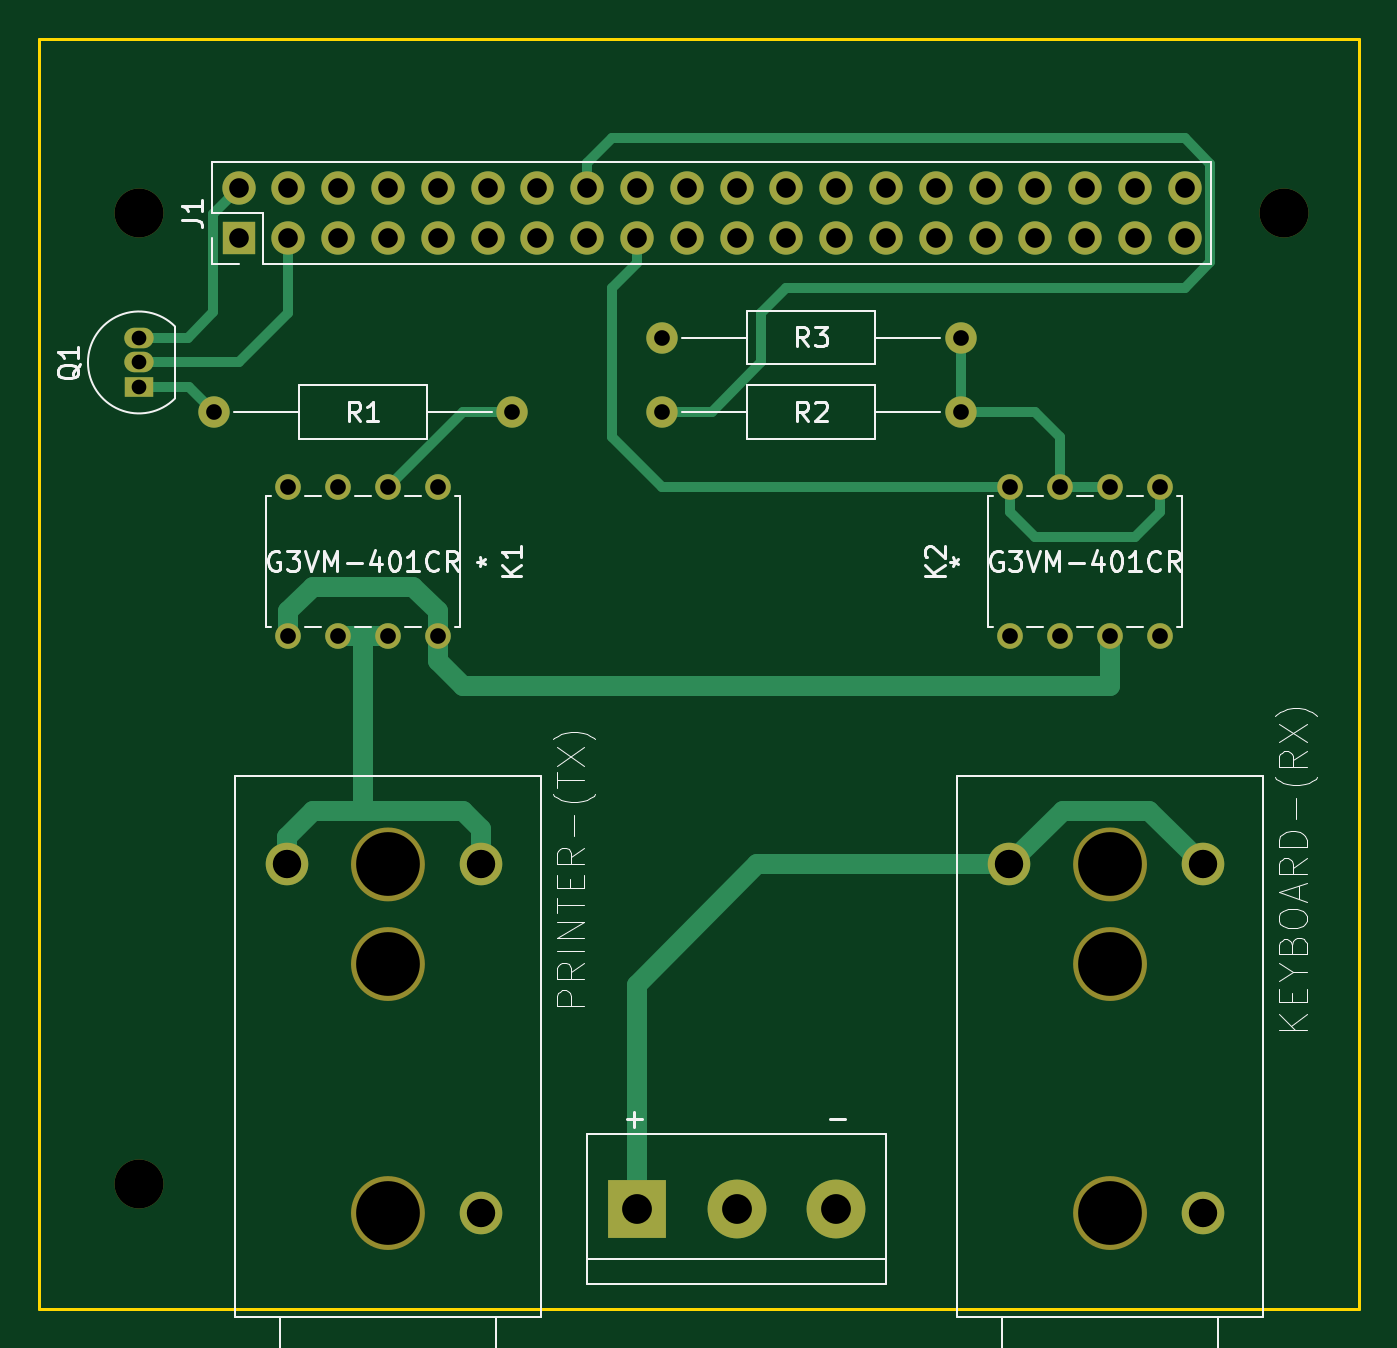
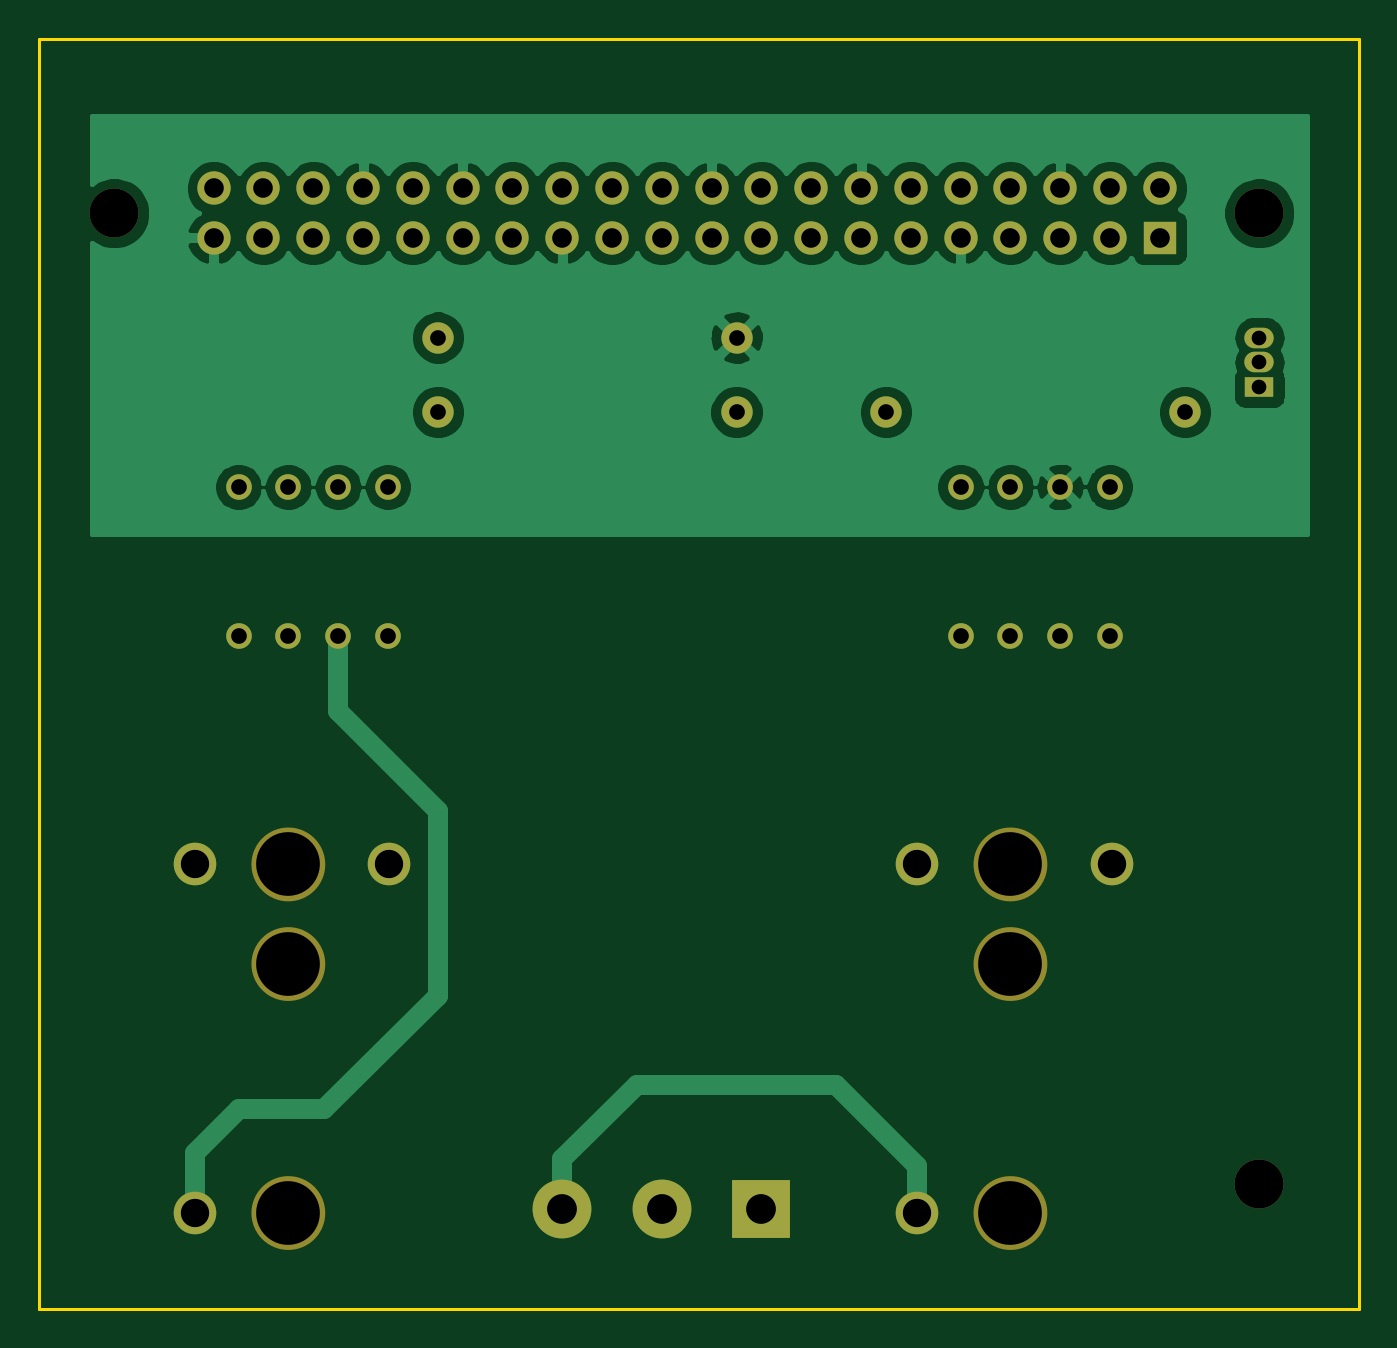
Circuit board: 10 layer files. Board 67.3 x 64.8 mm.
- bottom_copper: tele-pi-B_Cu.gbr (64929 bytes)
- bottom_mask: tele-pi-B_Mask.gbr (3752 bytes)
- paste: tele-pi-B_Paste.gbr (508 bytes)
- bottom_silk: tele-pi-B_SilkS.gbr (509 bytes)
- outline: tele-pi-Edge_Cuts.gbr (738 bytes)
- top_copper: tele-pi-F_Cu.gbr (9237 bytes)
- top_mask: tele-pi-F_Mask.gbr (3752 bytes)
- paste: tele-pi-F_Paste.gbr (508 bytes)
- top_silk: tele-pi-F_SilkS.gbr (19222 bytes)
- drill: tele-pi.drl (1282 bytes)

=== bottom_copper: tele-pi-B_Cu.gbr (64929 bytes, source omitted) ===
=== bottom_mask: tele-pi-B_Mask.gbr ===
%TF.GenerationSoftware,KiCad,Pcbnew,5.1.10-88a1d61d58~90~ubuntu20.04.1*%
%TF.CreationDate,2021-09-14T14:26:02-04:00*%
%TF.ProjectId,tele-pi,74656c65-2d70-4692-9e6b-696361645f70,rev?*%
%TF.SameCoordinates,Original*%
%TF.FileFunction,Soldermask,Bot*%
%TF.FilePolarity,Negative*%
%FSLAX46Y46*%
G04 Gerber Fmt 4.6, Leading zero omitted, Abs format (unit mm)*
G04 Created by KiCad (PCBNEW 5.1.10-88a1d61d58~90~ubuntu20.04.1) date 2021-09-14 14:26:02*
%MOMM*%
%LPD*%
G01*
G04 APERTURE LIST*
%ADD10C,1.879600*%
%ADD11C,2.500000*%
%ADD12O,1.600000X1.600000*%
%ADD13C,1.600000*%
%ADD14C,3.000000*%
%ADD15R,3.000000X3.000000*%
%ADD16C,1.308100*%
%ADD17C,2.171700*%
%ADD18C,3.251200*%
%ADD19R,1.500000X1.050000*%
%ADD20O,1.500000X1.050000*%
%ADD21O,1.700000X1.700000*%
%ADD22R,1.700000X1.700000*%
G04 APERTURE END LIST*
D10*
%TO.C,KEYBOARD-(RX)*%
X129209800Y-110693200D02*
G75*
G03*
X129209800Y-110693200I-939800J0D01*
G01*
X129209800Y-92913200D02*
G75*
G03*
X129209800Y-92913200I-939800J0D01*
G01*
X129209800Y-97993200D02*
G75*
G03*
X129209800Y-97993200I-939800J0D01*
G01*
%TO.C,PRINTER-(TX)*%
X92379800Y-110693200D02*
G75*
G03*
X92379800Y-110693200I-939800J0D01*
G01*
X92379800Y-92913200D02*
G75*
G03*
X92379800Y-92913200I-939800J0D01*
G01*
X92379800Y-97993200D02*
G75*
G03*
X92379800Y-97993200I-939800J0D01*
G01*
%TD*%
D11*
%TO.C,REF\u002A\u002A*%
X78740000Y-59690000D03*
%TD*%
%TO.C,REF\u002A\u002A*%
X137160000Y-59690000D03*
%TD*%
%TO.C,REF\u002A\u002A*%
X78740000Y-109220000D03*
%TD*%
D12*
%TO.C,R1*%
X82550000Y-69850000D03*
D13*
X97790000Y-69850000D03*
%TD*%
D14*
%TO.C,+            -*%
X114300000Y-110490000D03*
X109220000Y-110490000D03*
D15*
X104140000Y-110490000D03*
%TD*%
D12*
%TO.C,R3*%
X120650000Y-66040000D03*
D13*
X105410000Y-66040000D03*
%TD*%
D12*
%TO.C,R2*%
X120650000Y-69850000D03*
D13*
X105410000Y-69850000D03*
%TD*%
D16*
%TO.C,K2*%
X123190000Y-73660000D03*
X125730000Y-73660000D03*
X128270000Y-73660000D03*
X130810000Y-73660000D03*
X130810000Y-81280000D03*
X128270000Y-81280000D03*
X125730000Y-81280000D03*
X123190000Y-81280000D03*
%TD*%
D17*
%TO.C,KEYBOARD-(RX)*%
X123113800Y-92913200D03*
X133019800Y-92913200D03*
X133019800Y-110693200D03*
D18*
X128270000Y-92913200D03*
X128270000Y-97993200D03*
X128270000Y-110693200D03*
%TD*%
D16*
%TO.C,K1*%
X93980000Y-81280000D03*
X91440000Y-81280000D03*
X88900000Y-81280000D03*
X86360000Y-81280000D03*
X86360000Y-73660000D03*
X88900000Y-73660000D03*
X91440000Y-73660000D03*
X93980000Y-73660000D03*
%TD*%
D19*
%TO.C,Q1*%
X78740000Y-68580000D03*
D20*
X78740000Y-66040000D03*
X78740000Y-67310000D03*
%TD*%
D21*
%TO.C,J1*%
X132080000Y-58420000D03*
X132080000Y-60960000D03*
X129540000Y-58420000D03*
X129540000Y-60960000D03*
X127000000Y-58420000D03*
X127000000Y-60960000D03*
X124460000Y-58420000D03*
X124460000Y-60960000D03*
X121920000Y-58420000D03*
X121920000Y-60960000D03*
X119380000Y-58420000D03*
X119380000Y-60960000D03*
X116840000Y-58420000D03*
X116840000Y-60960000D03*
X114300000Y-58420000D03*
X114300000Y-60960000D03*
X111760000Y-58420000D03*
X111760000Y-60960000D03*
X109220000Y-58420000D03*
X109220000Y-60960000D03*
X106680000Y-58420000D03*
X106680000Y-60960000D03*
X104140000Y-58420000D03*
X104140000Y-60960000D03*
X101600000Y-58420000D03*
X101600000Y-60960000D03*
X99060000Y-58420000D03*
X99060000Y-60960000D03*
X96520000Y-58420000D03*
X96520000Y-60960000D03*
X93980000Y-58420000D03*
X93980000Y-60960000D03*
X91440000Y-58420000D03*
X91440000Y-60960000D03*
X88900000Y-58420000D03*
X88900000Y-60960000D03*
X86360000Y-58420000D03*
X86360000Y-60960000D03*
X83820000Y-58420000D03*
D22*
X83820000Y-60960000D03*
%TD*%
D17*
%TO.C,PRINTER-(TX)*%
X86283800Y-92913200D03*
X96189800Y-92913200D03*
X96189800Y-110693200D03*
D18*
X91440000Y-92913200D03*
X91440000Y-97993200D03*
X91440000Y-110693200D03*
%TD*%
M02*

=== paste: tele-pi-B_Paste.gbr ===
%TF.GenerationSoftware,KiCad,Pcbnew,5.1.10-88a1d61d58~90~ubuntu20.04.1*%
%TF.CreationDate,2021-09-14T14:26:02-04:00*%
%TF.ProjectId,tele-pi,74656c65-2d70-4692-9e6b-696361645f70,rev?*%
%TF.SameCoordinates,Original*%
%TF.FileFunction,Paste,Bot*%
%TF.FilePolarity,Positive*%
%FSLAX46Y46*%
G04 Gerber Fmt 4.6, Leading zero omitted, Abs format (unit mm)*
G04 Created by KiCad (PCBNEW 5.1.10-88a1d61d58~90~ubuntu20.04.1) date 2021-09-14 14:26:02*
%MOMM*%
%LPD*%
G01*
G04 APERTURE LIST*
G04 APERTURE END LIST*
M02*

=== bottom_silk: tele-pi-B_SilkS.gbr ===
%TF.GenerationSoftware,KiCad,Pcbnew,5.1.10-88a1d61d58~90~ubuntu20.04.1*%
%TF.CreationDate,2021-09-14T14:26:02-04:00*%
%TF.ProjectId,tele-pi,74656c65-2d70-4692-9e6b-696361645f70,rev?*%
%TF.SameCoordinates,Original*%
%TF.FileFunction,Legend,Bot*%
%TF.FilePolarity,Positive*%
%FSLAX46Y46*%
G04 Gerber Fmt 4.6, Leading zero omitted, Abs format (unit mm)*
G04 Created by KiCad (PCBNEW 5.1.10-88a1d61d58~90~ubuntu20.04.1) date 2021-09-14 14:26:02*
%MOMM*%
%LPD*%
G01*
G04 APERTURE LIST*
G04 APERTURE END LIST*
M02*

=== outline: tele-pi-Edge_Cuts.gbr ===
%TF.GenerationSoftware,KiCad,Pcbnew,5.1.10-88a1d61d58~90~ubuntu20.04.1*%
%TF.CreationDate,2021-09-14T14:26:02-04:00*%
%TF.ProjectId,tele-pi,74656c65-2d70-4692-9e6b-696361645f70,rev?*%
%TF.SameCoordinates,Original*%
%TF.FileFunction,Profile,NP*%
%FSLAX46Y46*%
G04 Gerber Fmt 4.6, Leading zero omitted, Abs format (unit mm)*
G04 Created by KiCad (PCBNEW 5.1.10-88a1d61d58~90~ubuntu20.04.1) date 2021-09-14 14:26:02*
%MOMM*%
%LPD*%
G01*
G04 APERTURE LIST*
%TA.AperFunction,Profile*%
%ADD10C,0.150000*%
%TD*%
G04 APERTURE END LIST*
D10*
X73660000Y-115570000D02*
X73660000Y-50800000D01*
X140970000Y-115570000D02*
X73660000Y-115570000D01*
X140970000Y-50800000D02*
X140970000Y-115570000D01*
X73660000Y-50800000D02*
X140970000Y-50800000D01*
M02*

=== top_copper: tele-pi-F_Cu.gbr (9237 bytes, source omitted) ===
=== top_mask: tele-pi-F_Mask.gbr ===
%TF.GenerationSoftware,KiCad,Pcbnew,5.1.10-88a1d61d58~90~ubuntu20.04.1*%
%TF.CreationDate,2021-09-14T14:26:02-04:00*%
%TF.ProjectId,tele-pi,74656c65-2d70-4692-9e6b-696361645f70,rev?*%
%TF.SameCoordinates,Original*%
%TF.FileFunction,Soldermask,Top*%
%TF.FilePolarity,Negative*%
%FSLAX46Y46*%
G04 Gerber Fmt 4.6, Leading zero omitted, Abs format (unit mm)*
G04 Created by KiCad (PCBNEW 5.1.10-88a1d61d58~90~ubuntu20.04.1) date 2021-09-14 14:26:02*
%MOMM*%
%LPD*%
G01*
G04 APERTURE LIST*
%ADD10C,1.879600*%
%ADD11C,2.500000*%
%ADD12O,1.600000X1.600000*%
%ADD13C,1.600000*%
%ADD14C,3.000000*%
%ADD15R,3.000000X3.000000*%
%ADD16C,1.308100*%
%ADD17C,2.171700*%
%ADD18C,3.251200*%
%ADD19R,1.500000X1.050000*%
%ADD20O,1.500000X1.050000*%
%ADD21O,1.700000X1.700000*%
%ADD22R,1.700000X1.700000*%
G04 APERTURE END LIST*
D10*
%TO.C,KEYBOARD-(RX)*%
X129209800Y-92913200D02*
G75*
G03*
X129209800Y-92913200I-939800J0D01*
G01*
X129209800Y-97993200D02*
G75*
G03*
X129209800Y-97993200I-939800J0D01*
G01*
X129209800Y-110693200D02*
G75*
G03*
X129209800Y-110693200I-939800J0D01*
G01*
%TO.C,PRINTER-(TX)*%
X92379800Y-92913200D02*
G75*
G03*
X92379800Y-92913200I-939800J0D01*
G01*
X92379800Y-97993200D02*
G75*
G03*
X92379800Y-97993200I-939800J0D01*
G01*
X92379800Y-110693200D02*
G75*
G03*
X92379800Y-110693200I-939800J0D01*
G01*
%TD*%
D11*
%TO.C,REF\u002A\u002A*%
X78740000Y-59690000D03*
%TD*%
%TO.C,REF\u002A\u002A*%
X137160000Y-59690000D03*
%TD*%
%TO.C,REF\u002A\u002A*%
X78740000Y-109220000D03*
%TD*%
D12*
%TO.C,R1*%
X82550000Y-69850000D03*
D13*
X97790000Y-69850000D03*
%TD*%
D14*
%TO.C,+            -*%
X114300000Y-110490000D03*
X109220000Y-110490000D03*
D15*
X104140000Y-110490000D03*
%TD*%
D12*
%TO.C,R3*%
X120650000Y-66040000D03*
D13*
X105410000Y-66040000D03*
%TD*%
D12*
%TO.C,R2*%
X120650000Y-69850000D03*
D13*
X105410000Y-69850000D03*
%TD*%
D16*
%TO.C,K2*%
X123190000Y-73660000D03*
X125730000Y-73660000D03*
X128270000Y-73660000D03*
X130810000Y-73660000D03*
X130810000Y-81280000D03*
X128270000Y-81280000D03*
X125730000Y-81280000D03*
X123190000Y-81280000D03*
%TD*%
D17*
%TO.C,KEYBOARD-(RX)*%
X123113800Y-92913200D03*
X133019800Y-92913200D03*
X133019800Y-110693200D03*
D18*
X128270000Y-92913200D03*
X128270000Y-97993200D03*
X128270000Y-110693200D03*
%TD*%
D16*
%TO.C,K1*%
X93980000Y-81280000D03*
X91440000Y-81280000D03*
X88900000Y-81280000D03*
X86360000Y-81280000D03*
X86360000Y-73660000D03*
X88900000Y-73660000D03*
X91440000Y-73660000D03*
X93980000Y-73660000D03*
%TD*%
D19*
%TO.C,Q1*%
X78740000Y-68580000D03*
D20*
X78740000Y-66040000D03*
X78740000Y-67310000D03*
%TD*%
D21*
%TO.C,J1*%
X132080000Y-58420000D03*
X132080000Y-60960000D03*
X129540000Y-58420000D03*
X129540000Y-60960000D03*
X127000000Y-58420000D03*
X127000000Y-60960000D03*
X124460000Y-58420000D03*
X124460000Y-60960000D03*
X121920000Y-58420000D03*
X121920000Y-60960000D03*
X119380000Y-58420000D03*
X119380000Y-60960000D03*
X116840000Y-58420000D03*
X116840000Y-60960000D03*
X114300000Y-58420000D03*
X114300000Y-60960000D03*
X111760000Y-58420000D03*
X111760000Y-60960000D03*
X109220000Y-58420000D03*
X109220000Y-60960000D03*
X106680000Y-58420000D03*
X106680000Y-60960000D03*
X104140000Y-58420000D03*
X104140000Y-60960000D03*
X101600000Y-58420000D03*
X101600000Y-60960000D03*
X99060000Y-58420000D03*
X99060000Y-60960000D03*
X96520000Y-58420000D03*
X96520000Y-60960000D03*
X93980000Y-58420000D03*
X93980000Y-60960000D03*
X91440000Y-58420000D03*
X91440000Y-60960000D03*
X88900000Y-58420000D03*
X88900000Y-60960000D03*
X86360000Y-58420000D03*
X86360000Y-60960000D03*
X83820000Y-58420000D03*
D22*
X83820000Y-60960000D03*
%TD*%
D17*
%TO.C,PRINTER-(TX)*%
X86283800Y-92913200D03*
X96189800Y-92913200D03*
X96189800Y-110693200D03*
D18*
X91440000Y-92913200D03*
X91440000Y-97993200D03*
X91440000Y-110693200D03*
%TD*%
M02*

=== paste: tele-pi-F_Paste.gbr ===
%TF.GenerationSoftware,KiCad,Pcbnew,5.1.10-88a1d61d58~90~ubuntu20.04.1*%
%TF.CreationDate,2021-09-14T14:26:02-04:00*%
%TF.ProjectId,tele-pi,74656c65-2d70-4692-9e6b-696361645f70,rev?*%
%TF.SameCoordinates,Original*%
%TF.FileFunction,Paste,Top*%
%TF.FilePolarity,Positive*%
%FSLAX46Y46*%
G04 Gerber Fmt 4.6, Leading zero omitted, Abs format (unit mm)*
G04 Created by KiCad (PCBNEW 5.1.10-88a1d61d58~90~ubuntu20.04.1) date 2021-09-14 14:26:02*
%MOMM*%
%LPD*%
G01*
G04 APERTURE LIST*
G04 APERTURE END LIST*
M02*

=== top_silk: tele-pi-F_SilkS.gbr (19222 bytes, source omitted) ===
=== drill: tele-pi.drl ===
M48
; DRILL file {KiCad 5.1.10-88a1d61d58~90~ubuntu20.04.1} date Tue Sep 14 14:25:59 2021
; FORMAT={-:-/ absolute / inch / decimal}
; #@! TF.CreationDate,2021-09-14T14:25:59-04:00
; #@! TF.GenerationSoftware,Kicad,Pcbnew,5.1.10-88a1d61d58~90~ubuntu20.04.1
FMAT,2
INCH
T1C0.0295
T2C0.0315
T3C0.0315
T4C0.0394
T5C0.0570
T6C0.0598
T7C0.0984
T8C0.1280
%
G90
G05
T1
X3.1Y-2.6
X3.1Y-2.65
X3.1Y-2.7
T2
X3.25Y-2.75
X3.85Y-2.75
X4.15Y-2.6
X4.15Y-2.75
X4.75Y-2.6
X4.75Y-2.75
T3
X3.4Y-2.9
X3.4Y-3.2
X3.5Y-2.9
X3.5Y-3.2
X3.6Y-2.9
X3.6Y-3.2
X3.7Y-2.9
X3.7Y-3.2
X4.85Y-2.9
X4.85Y-3.2
X4.95Y-2.9
X4.95Y-3.2
X5.05Y-2.9
X5.05Y-3.2
X5.15Y-2.9
X5.15Y-3.2
T4
X3.3Y-2.3
X3.3Y-2.4
X3.4Y-2.3
X3.4Y-2.4
X3.5Y-2.3
X3.5Y-2.4
X3.6Y-2.3
X3.6Y-2.4
X3.7Y-2.3
X3.7Y-2.4
X3.8Y-2.3
X3.8Y-2.4
X3.9Y-2.3
X3.9Y-2.4
X4.0Y-2.3
X4.0Y-2.4
X4.1Y-2.3
X4.1Y-2.4
X4.2Y-2.3
X4.2Y-2.4
X4.3Y-2.3
X4.3Y-2.4
X4.4Y-2.3
X4.4Y-2.4
X4.5Y-2.3
X4.5Y-2.4
X4.6Y-2.3
X4.6Y-2.4
X4.7Y-2.3
X4.7Y-2.4
X4.8Y-2.3
X4.8Y-2.4
X4.9Y-2.3
X4.9Y-2.4
X5.0Y-2.3
X5.0Y-2.4
X5.1Y-2.3
X5.1Y-2.4
X5.2Y-2.3
X5.2Y-2.4
T5
X3.397Y-3.658
X3.787Y-3.658
X3.787Y-4.358
X4.847Y-3.658
X5.237Y-3.658
X5.237Y-4.358
T6
X4.1Y-4.35
X4.3Y-4.35
X4.5Y-4.35
T7
X3.1Y-2.35
X3.1Y-4.3
X5.4Y-2.35
T8
X3.6Y-3.658
X3.6Y-3.858
X3.6Y-4.358
X5.05Y-3.658
X5.05Y-3.858
X5.05Y-4.358
T0
M30

